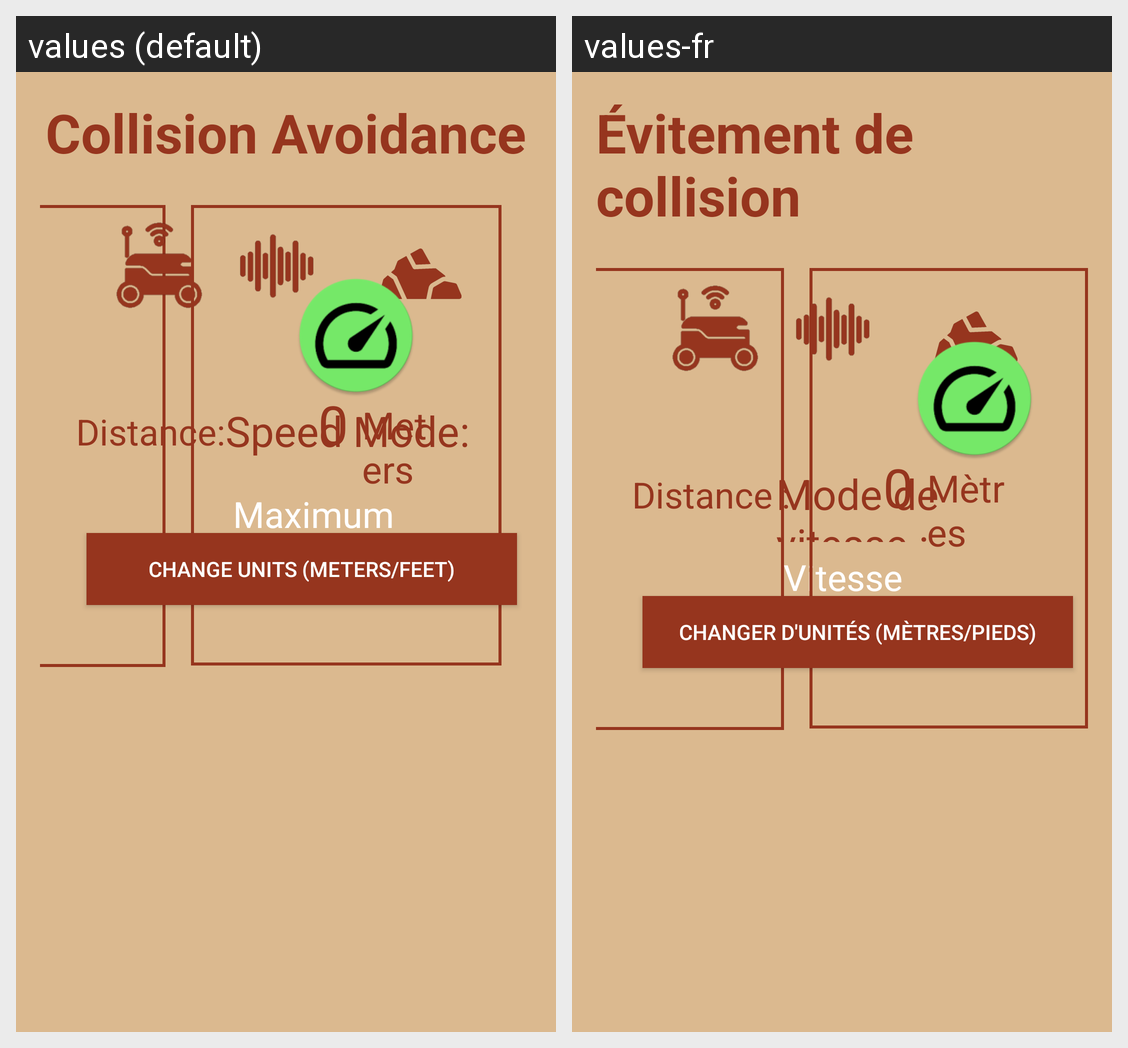

This grid shows one Android layout under two languages. Give, for every string resource on the screen, its name, the default text and each shown locale's text.
Android screen res/layout/sensor_distance_landscape.xml rendered under 2 locales, left to right: values (default), values-fr. Device: Nexus 5 (rendered at 1080×1920; each locale shown at half size, 540×960, under a caption strip naming it); theme Theme.PetasosExpress.
Strings drawn on this screen, with the default value and each locale's value (text and hints the layout hard-codes, and strings that could not be matched under every locale, appear in the picture but are not listed):

collision_avoidance
  values: Collision Avoidance
  values-fr: Évitement de collision

distance
  values: Distance:
  values-fr: Distance :

num_0
  values: 0
  values-fr: 0

meters
  values: Meters
  values-fr: Mètres

speed_mode
  values: Speed Mode:
  values-fr: Mode de vitesse :

maximum_speed
  values: Maximum Speed
  values-fr: Vitesse maximale

change_units
  values: Change Units (Meters/Feet)
  values-fr: Changer d'unités (mètres/pieds)
